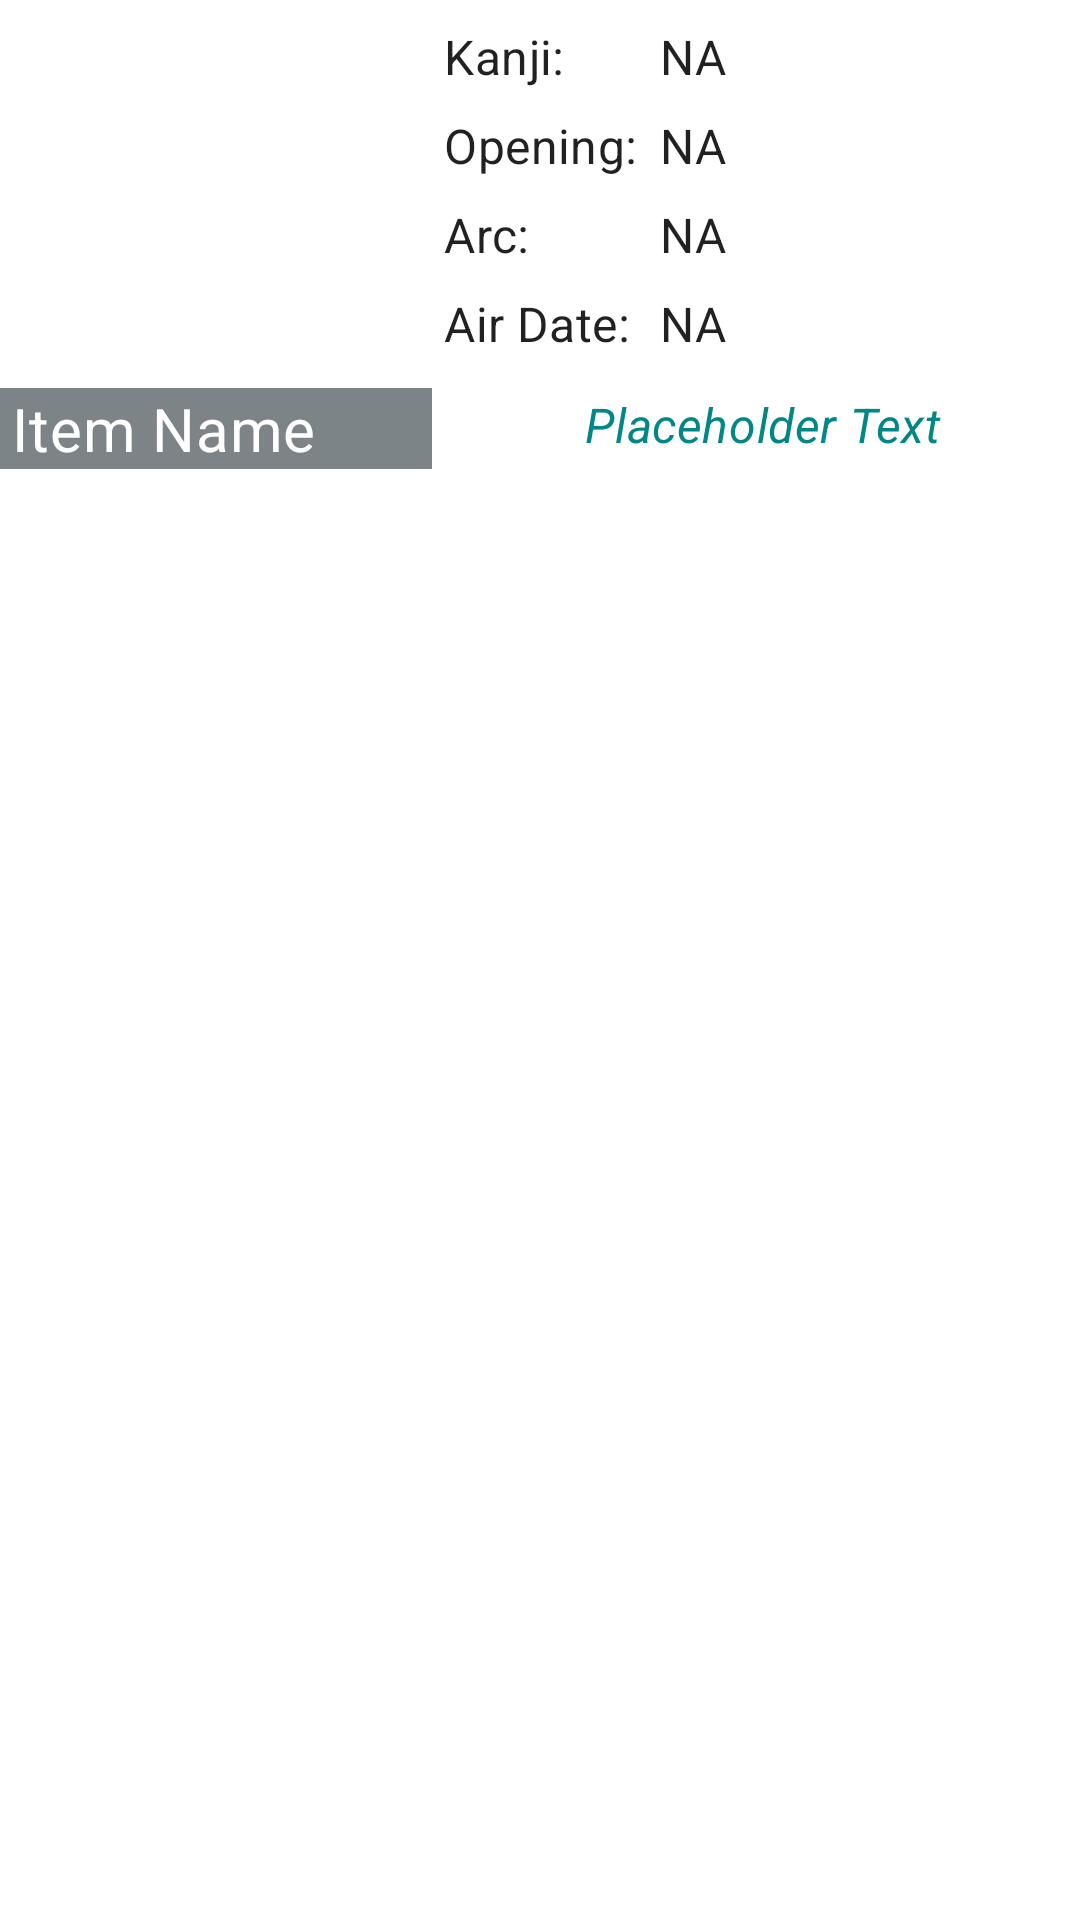

The Android layout XML behind this screen, and the referenced resources:
<!-- AndroidManifest.xml: application theme Theme.Naruto -->
<!-- res/layout/episode_item.xml -->
<?xml version="1.0" encoding="utf-8"?>
<com.google.android.material.card.MaterialCardView
    xmlns:android="http://schemas.android.com/apk/res/android"
    xmlns:app="http://schemas.android.com/apk/res-auto"
    android:id="@+id/episode_item"
    android:layout_width="match_parent"
    android:layout_height="wrap_content"
    android:layout_marginHorizontal="8dp"
    android:layout_marginVertical="@dimen/base_padding"
    android:foreground="?android:attr/selectableItemBackground"
    app:cardCornerRadius="0dp"
    app:cardElevation="5dp">

    <androidx.constraintlayout.widget.ConstraintLayout
        android:layout_width="match_parent"
        android:layout_height="wrap_content">

        <androidx.constraintlayout.widget.Guideline
            android:id="@+id/guideline2"
            android:layout_width="match_parent"
            android:layout_height="wrap_content"
            android:orientation="vertical"
            app:layout_constraintGuide_percent="0.40" />

        <ImageView
            android:id="@+id/item_image"
            android:layout_width="0dp"
            android:maxHeight="@dimen/base_item_image_height"
            android:layout_height="wrap_content"
            android:scaleType="fitCenter"
            android:adjustViewBounds="true"
            android:contentDescription="@string/item_image_description"
            app:layout_constraintBottom_toBottomOf="parent"
            app:layout_constraintEnd_toStartOf="@+id/guideline2"
            app:layout_constraintStart_toStartOf="parent"
            app:layout_constraintTop_toTopOf="parent" />

        <com.google.android.material.textview.MaterialTextView
            android:id="@+id/item_name"
            style="@style/Widget.TextView.Item.Name"
            android:layout_width="0dp"
            android:layout_height="wrap_content"
            android:singleLine="true"
            android:ellipsize="marquee"
            android:text="@string/tv_item_name"
            app:layout_constraintBottom_toBottomOf="parent"
            app:layout_constraintEnd_toStartOf="@+id/guideline2"
            app:layout_constraintStart_toStartOf="parent" />

        <androidx.constraintlayout.widget.Guideline
            android:id="@+id/guideline3"
            android:layout_width="wrap_content"
            android:layout_height="wrap_content"
            android:orientation="vertical"
            app:layout_constraintGuide_percent="0.60" />

        <com.google.android.material.textview.MaterialTextView
            android:id="@+id/item_kanji"
            android:layout_width="wrap_content"
            android:layout_height="wrap_content"
            android:layout_marginTop="@dimen/item_margin_top"
            android:layout_marginStart="@dimen/base_padding"
            android:text="@string/tv_item_kanji"
            android:textSize="@dimen/item_text_size"
            android:textAppearance="?attr/textAppearanceSubtitle1"
            app:layout_constraintStart_toStartOf="@+id/guideline2"
            app:layout_constraintTop_toTopOf="parent" />

        <com.google.android.material.textview.MaterialTextView
            android:id="@+id/item_kanji_value"
            android:layout_width="wrap_content"
            android:layout_height="wrap_content"
            android:layout_marginTop="@dimen/item_margin_top"
            android:layout_marginStart="@dimen/base_padding"
            android:textSize="@dimen/item_text_size"
            android:text="@string/not_found"
            android:singleLine="true"
            android:ellipsize="marquee"
            android:textAppearance="?attr/textAppearanceSubtitle1"
            app:layout_constraintStart_toStartOf="@+id/guideline3"
            app:layout_constraintTop_toTopOf="parent" />

        <com.google.android.material.textview.MaterialTextView
            android:id="@+id/item_op"
            android:layout_width="wrap_content"
            android:layout_height="wrap_content"
            android:layout_marginTop="@dimen/item_margin_top"
            android:layout_marginStart="@dimen/base_padding"
            android:text="@string/tv_item_op"
            android:textSize="@dimen/item_text_size"
            android:textAppearance="?attr/textAppearanceSubtitle1"
            app:layout_constraintStart_toStartOf="@+id/guideline2"
            app:layout_constraintTop_toBottomOf="@id/item_kanji" />

        <com.google.android.material.textview.MaterialTextView
            android:id="@+id/item_op_value"
            android:layout_width="wrap_content"
            android:layout_height="wrap_content"
            android:layout_marginTop="@dimen/item_margin_top"
            android:layout_marginStart="@dimen/base_padding"
            android:textSize="@dimen/item_text_size"
            android:text="@string/not_found"
            android:singleLine="true"
            android:ellipsize="marquee"
            android:textAppearance="?attr/textAppearanceSubtitle1"
            app:layout_constraintStart_toStartOf="@+id/guideline3"
            app:layout_constraintTop_toBottomOf="@id/item_kanji" />

        <com.google.android.material.textview.MaterialTextView
            android:id="@+id/item_arc"
            android:layout_width="wrap_content"
            android:layout_height="wrap_content"
            android:layout_marginTop="@dimen/item_margin_top"
            android:layout_marginStart="@dimen/base_padding"
            android:text="@string/tv_item_arc"
            android:textAppearance="?attr/textAppearanceSubtitle1"
            android:textSize="@dimen/item_text_size"
            app:layout_constraintStart_toStartOf="@+id/guideline2"
            app:layout_constraintTop_toBottomOf="@+id/item_op" />

        <com.google.android.material.textview.MaterialTextView
            android:id="@+id/item_arc_value"
            android:layout_width="wrap_content"
            android:layout_height="wrap_content"
            android:layout_marginTop="@dimen/item_margin_top"
            android:layout_marginStart="@dimen/base_padding"
            android:textAppearance="?attr/textAppearanceSubtitle1"
            android:textSize="@dimen/item_text_size"
            android:text="@string/not_found"
            android:singleLine="true"
            android:ellipsize="marquee"
            app:layout_constraintStart_toStartOf="@+id/guideline3"
            app:layout_constraintTop_toBottomOf="@+id/item_op" />

        <com.google.android.material.textview.MaterialTextView
            android:id="@+id/item_debut"
            android:layout_width="wrap_content"
            android:layout_height="wrap_content"
            android:layout_marginTop="@dimen/item_margin_top"
            android:layout_marginStart="@dimen/base_padding"
            android:text="@string/tv_item_air_date"
            android:textAppearance="?attr/textAppearanceSubtitle1"
            android:textSize="@dimen/item_text_size"
            app:layout_constraintStart_toStartOf="@+id/guideline2"
            app:layout_constraintTop_toBottomOf="@+id/item_arc" />

        <com.google.android.material.textview.MaterialTextView
            android:id="@+id/item_debut_value"
            android:layout_width="wrap_content"
            android:layout_height="wrap_content"
            android:layout_marginTop="@dimen/item_margin_top"
            android:layout_marginStart="@dimen/base_padding"
            android:text="@string/not_found"
            android:singleLine="true"
            android:ellipsize="middle"
            android:layout_marginEnd="10dp"
            android:textAppearance="?attr/textAppearanceSubtitle1"
            android:textSize="@dimen/item_text_size"
            app:layout_constraintStart_toStartOf="@+id/guideline3"
            app:layout_constraintTop_toBottomOf="@+id/item_arc" />

        <com.google.android.material.textview.MaterialTextView
            android:id="@+id/item_episode_name_value"
            android:layout_width="0dp"
            android:layout_height="wrap_content"
            android:layout_marginTop="@dimen/item_margin_top"
            android:singleLine="true"
            android:ellipsize="marquee"
            android:layout_marginStart="@dimen/base_padding"
            android:gravity="center"
            android:padding="@dimen/base_padding"
            android:textStyle="italic"
            android:textColor="?colorSecondaryVariant"
            android:textAppearance="?attr/textAppearanceHeadline6"
            android:text="@string/place_holder_text"
            android:textSize="@dimen/item_text_size"
            app:layout_constraintBottom_toBottomOf="parent"
            app:layout_constraintEnd_toEndOf="parent"
            app:layout_constraintStart_toStartOf="@+id/guideline2"
            app:layout_constraintTop_toBottomOf="@+id/item_debut" />

        <com.google.android.material.textview.MaterialTextView
            android:layout_width="0dp"
            android:layout_height="0dp"
            android:id="@+id/item_filler"
            android:visibility="gone"
            android:autoSizeTextType="uniform"
            android:maxLines="1"
            android:padding="@dimen/base_padding_medium"
            android:rotation="-10"
            android:gravity="center"
            android:textColor="@color/rm_red_add_alpha_60"
            android:text="@string/filler"
            app:layout_constraintBottom_toBottomOf="parent"
            app:layout_constraintEnd_toEndOf="parent"
            app:layout_constraintStart_toStartOf="parent"
            app:layout_constraintTop_toTopOf="parent" />


    </androidx.constraintlayout.widget.ConstraintLayout>

</com.google.android.material.card.MaterialCardView>
<!-- resources referenced by this layout -->
<resources>
  <color name="rm_red_add_alpha_60">#99EE6862</color>
  <dimen name="base_item_image_height">130dp</dimen>
  <dimen name="base_padding">4dp</dimen>
  <dimen name="base_padding_medium">8dp</dimen>
  <dimen name="item_margin_top">8dp</dimen>
  <dimen name="item_text_size">16sp</dimen>
  <string name="filler">FILLER</string>
  <string name="item_image_description">Item Image</string>
  <string name="not_found">NA</string>
  <string name="place_holder_text">Placeholder Text</string>
  <string name="tv_item_air_date">Air Date:</string>
  <string name="tv_item_arc">Arc:</string>
  <string name="tv_item_kanji">Kanji:</string>
  <string name="tv_item_name">Item Name</string>
  <string name="tv_item_op">Opening:</string>
  <style name="Widget.TextView.Item.Name" parent="Widget.MaterialComponents.TextView">
          <item name="android:background">@color/rm_grey_blue_900_alpha_60</item>
          <item name="android:textColor">?attr/colorOnPrimary</item>
          <item name="android:paddingStart">@dimen/item_name_padding_start</item>
          <item name="android:paddingEnd">@dimen/item_name_padding_end</item>
          <item name="android:maxLines">1</item>
          <item name="android:textAppearance">?attr/textAppearanceHeadline6</item>
          <item name="android:ellipsize">end</item>
          <item name="android:gravity">center_vertical</item>
      </style>
  <style name="Theme.Naruto" parent="Theme.MaterialComponents.DayNight.NoActionBar">
          
          <item name="colorPrimary">@color/naruto_orange</item>
          <item name="colorPrimaryVariant">@color/naruto_orange_accent</item>
          <item name="colorOnPrimary">@color/white</item>
          
          <item name="colorSecondary">@color/teal_200</item>
          <item name="colorSecondaryVariant">@color/teal_700</item>
          <item name="colorOnSecondary">@color/black</item>
          
          <item name="android:statusBarColor" tools:targetApi="l">?colorToolbar</item>
          <item name="android:navigationBarColor">?colorPrimaryVariant</item>
          
  
          <item name="rippleColor">@color/naruto_orange_light</item>
  
          <item name="fontFamily">@font/product_sans_font_family</item>
  
          <item name="colorToolbar">@color/white</item>
          <item name="colorOnToolbar">@color/eerie_black</item>
          <item name="android:windowLightStatusBar">true</item>
  
          <item name="colorControlHighlight">@color/ripple_colored_default</item>
          <item name="rippleColorToolbar">?attr/colorControlHighlight</item>
  
      </style>
  <color name="rm_grey_blue_900_alpha_60">#99263238</color>
  <dimen name="item_name_padding_start">4dp</dimen>
  <dimen name="item_name_padding_end">4dp</dimen>
  <color name="naruto_orange">#F96209</color>
  <color name="naruto_orange_accent">#F94001</color>
  <color name="white">#FFFFFFFF</color>
  <color name="teal_200">#FF03DAC5</color>
  <color name="teal_700">#FF018786</color>
  <color name="black">#FF000000</color>
  <color name="naruto_orange_light">#F68A06</color>
  <color name="eerie_black">#1B1B1B</color>
  <color name="ripple_colored_default">@color/md_blue_A400_12</color>
  <color name="md_blue_A400_12">#1F2979FF</color>
</resources>
